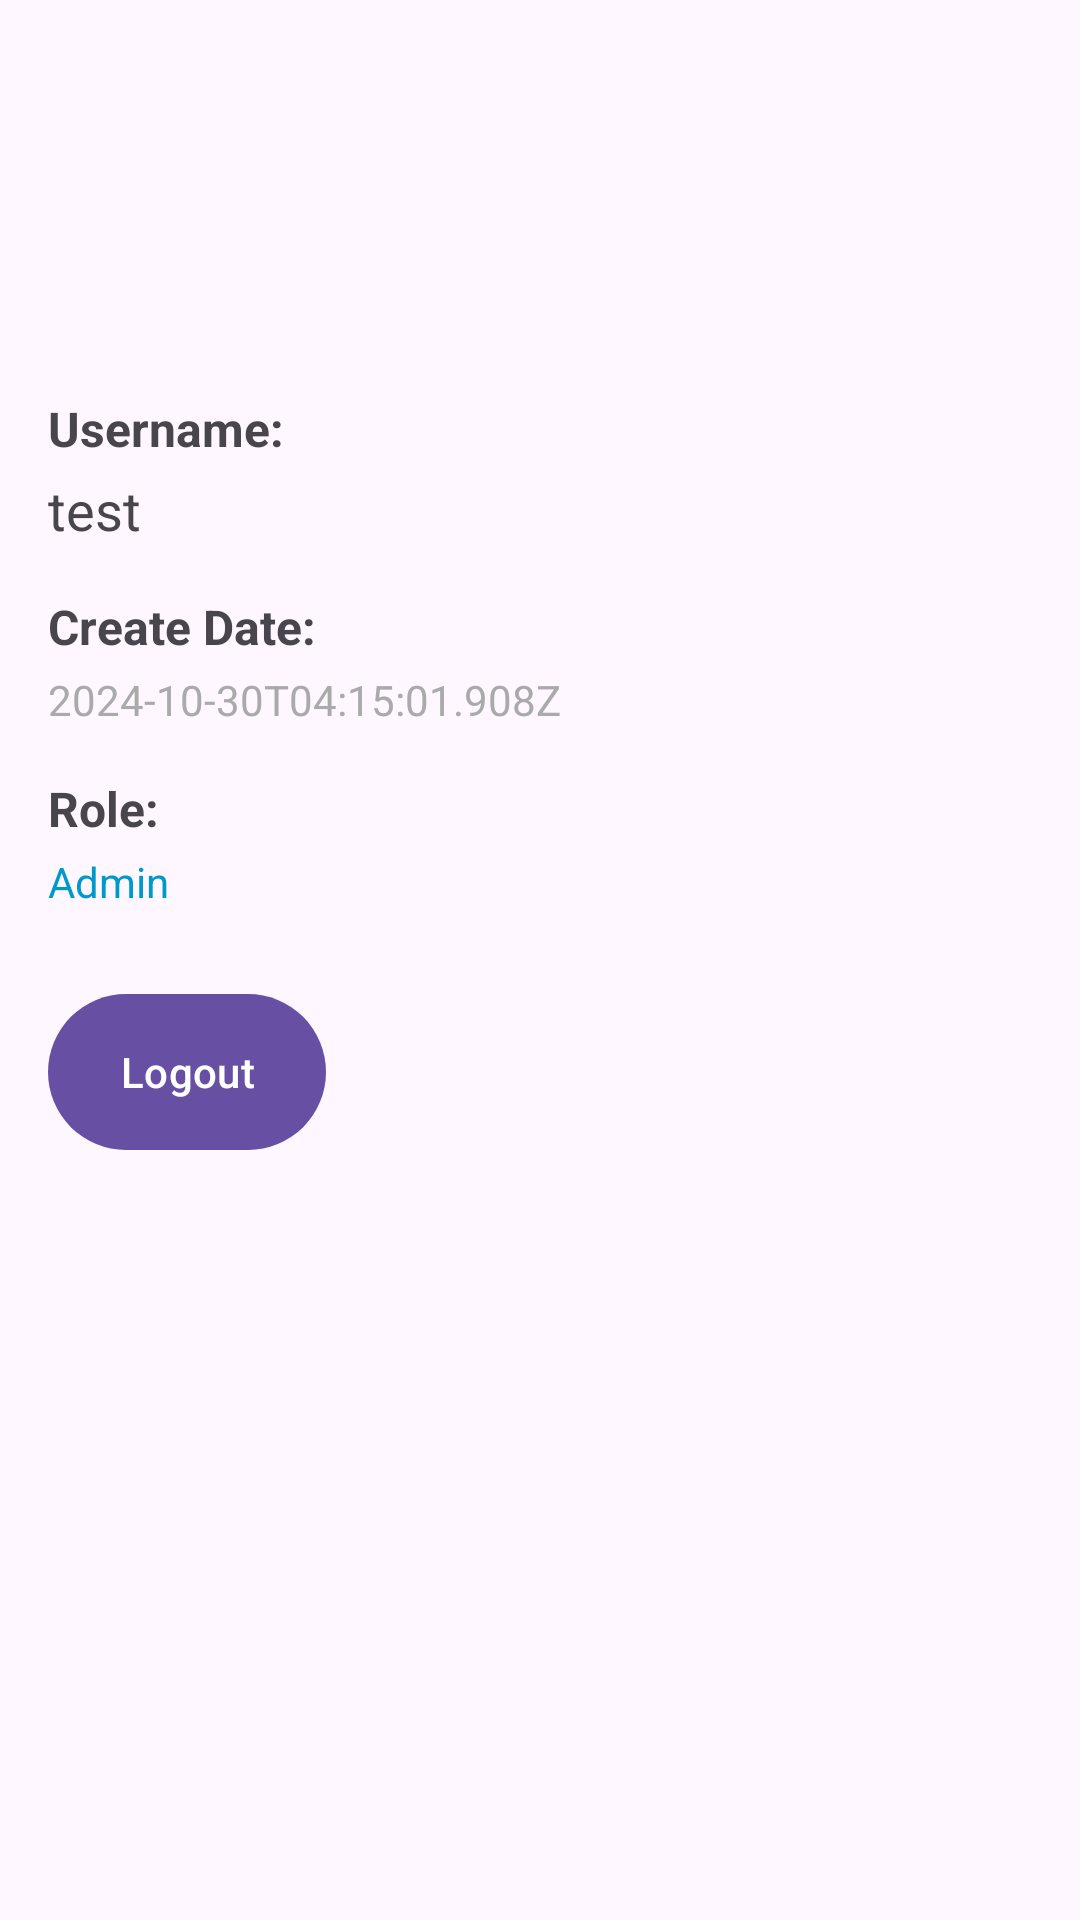

Produce the Android XML layout that renders to this screen, including the resource entries it uses.
<!-- AndroidManifest.xml: application theme Theme.LoginDuyTan -->
<!-- res/layout/activity_account.xml -->
<?xml version="1.0" encoding="utf-8"?>
<LinearLayout xmlns:android="http://schemas.android.com/apk/res/android"
    xmlns:tools="http://schemas.android.com/tools"
    android:layout_width="match_parent"
    android:layout_height="wrap_content"
    xmlns:app="http://schemas.android.com/apk/res-auto"
    android:orientation="vertical"
    android:padding="16dp"
    tools:context=".AccountActivity">

    
    <ImageView
        android:id="@+id/avatarImageView"
        android:layout_width="100dp"
        android:layout_height="100dp"
        android:layout_gravity="center"
        android:scaleType="centerCrop"
        />

    
    <TextView
        android:layout_width="wrap_content"
        android:layout_height="wrap_content"
        android:layout_marginTop="16dp"
        android:text="Username:"
        android:textSize="16sp"
        android:textStyle="bold" />

    
    <TextView
        android:id="@+id/usernameTextView"
        android:layout_width="wrap_content"
        android:layout_height="wrap_content"
        android:layout_marginTop="4dp"
        android:text="test"
    android:textSize="18sp" />

    
    <TextView
        android:layout_width="wrap_content"
        android:layout_height="wrap_content"
        android:layout_marginTop="16dp"
        android:text="Create Date:"
        android:textSize="16sp"
        android:textStyle="bold" />

    
    <TextView
        android:id="@+id/createDateTextView"
        android:layout_width="wrap_content"
        android:layout_height="wrap_content"
        android:layout_marginTop="4dp"
        android:text="2024-10-30T04:15:01.908Z"
    android:textColor="@android:color/darker_gray"
    android:textSize="14sp" />

    
    <TextView
        android:layout_width="wrap_content"
        android:layout_height="wrap_content"
        android:layout_marginTop="16dp"
        android:text="Role:"
        android:textSize="16sp"
        android:textStyle="bold" />

    
    <TextView
        android:id="@+id/roleTextView"
        android:layout_width="wrap_content"
        android:layout_height="wrap_content"
        android:layout_marginTop="4dp"
        android:text="Admin"
    android:textColor="@android:color/holo_blue_dark"
    android:textSize="14sp" />

    
    <com.google.android.material.button.MaterialButton
        android:id="@+id/btnLogout"
        android:layout_width="wrap_content"
        android:layout_height="60dp"
        android:text="Logout"
        app:cornerRadius="32dp"
        android:layout_marginTop="24dp" />
</LinearLayout>
<!-- resources referenced by this layout -->
<resources>
  <style name="Theme.LoginDuyTan" parent="Base.Theme.LoginDuyTan" />
  <style name="Base.Theme.LoginDuyTan" parent="Theme.Material3.DayNight.NoActionBar">
          
          
      </style>
</resources>
